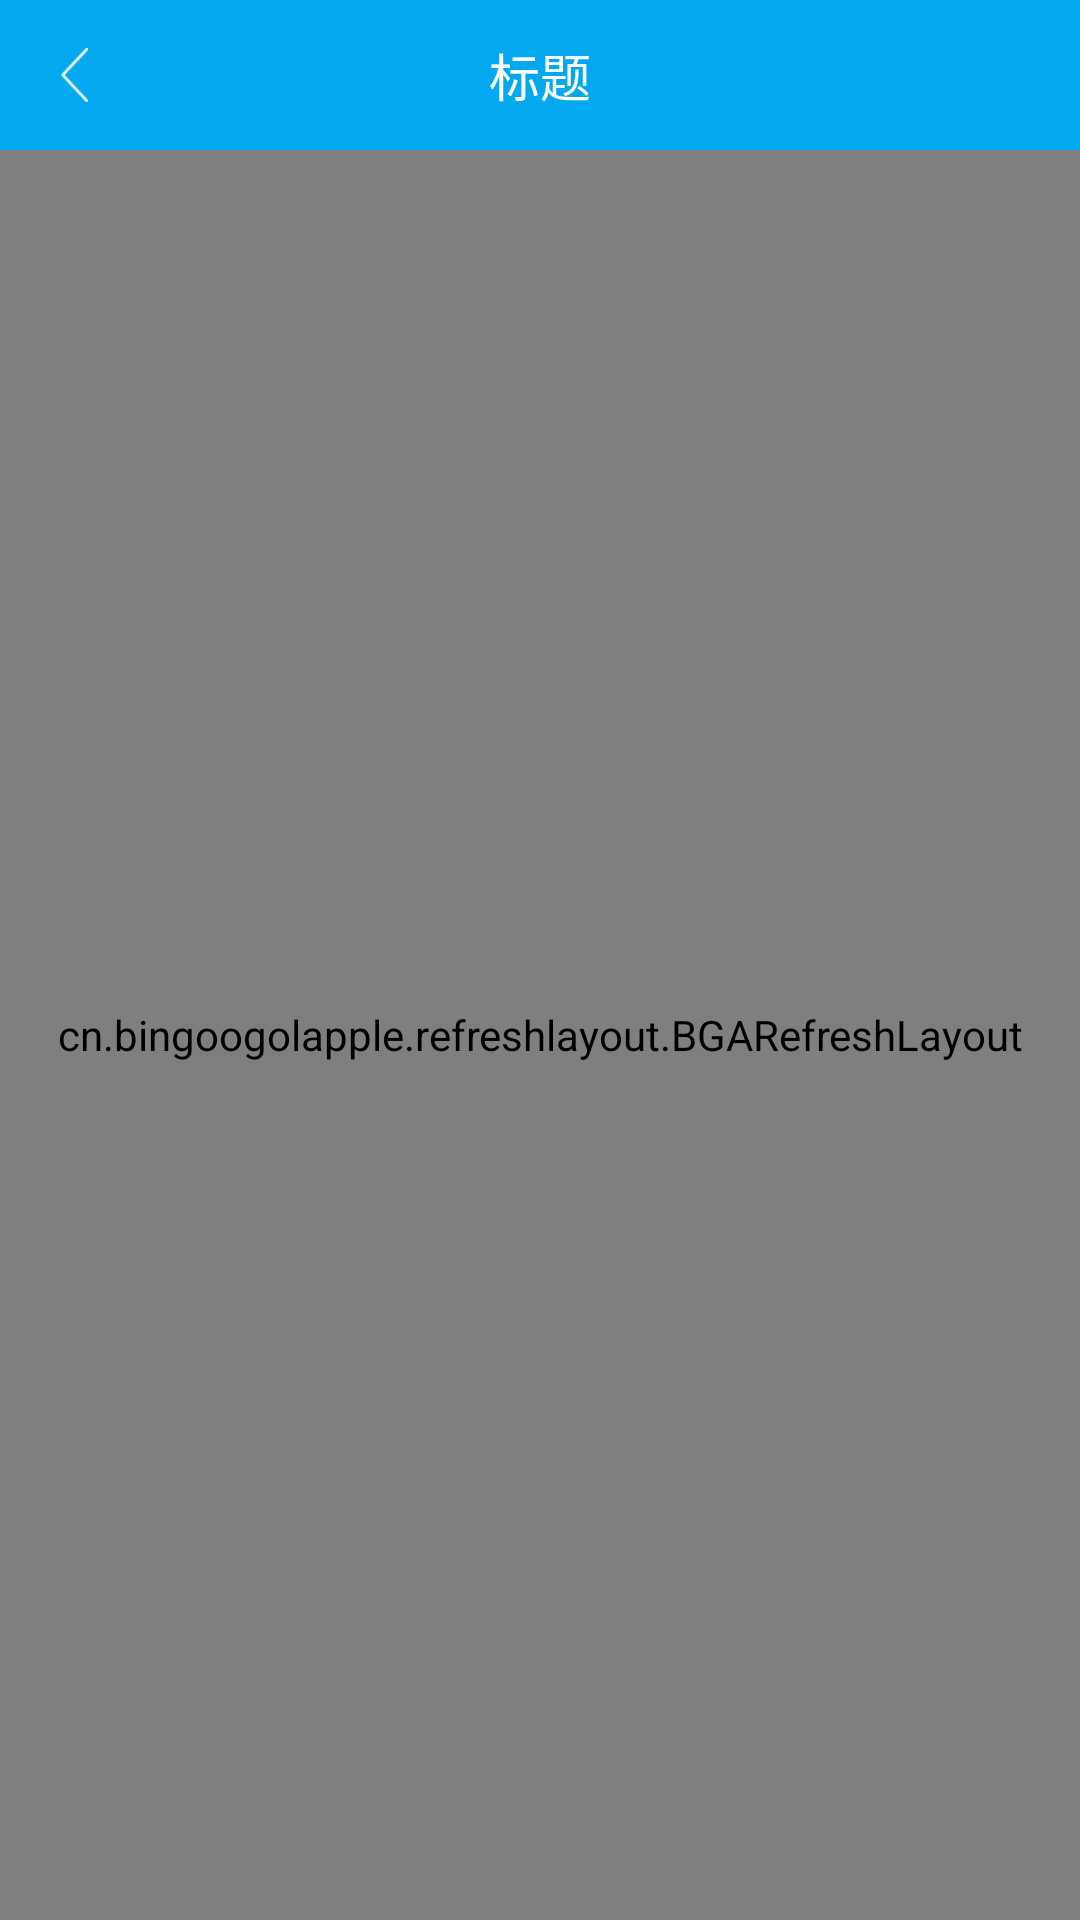

Write the Android layout XML for this screen, with the resource values it uses.
<!-- AndroidManifest.xml: application theme Theme.AppCompat.Light.NoActionBar -->
<!-- res/layout/activity_upload_load_detail.xml -->
<?xml version="1.0" encoding="utf-8"?>
<LinearLayout xmlns:android="http://schemas.android.com/apk/res/android"
    xmlns:app="http://schemas.android.com/apk/res-auto"
    xmlns:tools="http://schemas.android.com/tools"
    android:layout_width="match_parent"
    android:layout_height="match_parent"
    android:orientation="vertical"
    tools:context=".activity.user.UploadLoadDetailActivity">

    <include layout="@layout/common_title" />

    <cn.bingoogolapple.refreshlayout.BGARefreshLayout
        android:id="@+id/myrefreshLayout"
        android:layout_width="match_parent"
        android:layout_height="match_parent">

        <android.support.v7.widget.RecyclerView
            android:id="@+id/recycle_list"
            android:layout_width="match_parent"
            android:layout_height="0dp"
            android:layout_weight="1" />

    </cn.bingoogolapple.refreshlayout.BGARefreshLayout>
</LinearLayout>
<!-- res/layout/common_title.xml (included above) -->
<?xml version="1.0" encoding="utf-8"?>
<RelativeLayout xmlns:android="http://schemas.android.com/apk/res/android"
    android:layout_width="match_parent"
    android:layout_height="50dp"
    android:background="@color/blue"
    android:gravity="center_vertical">

    <RelativeLayout
        android:id="@+id/btn_back"
        android:layout_width="50dp"
        android:layout_height="match_parent"
        android:gravity="center"
        android:onClick="BaseOnclick">

        <ImageView
            android:layout_width="9dp"
            android:layout_height="18dp"
            android:background="@mipmap/btn_back_white" />
    </RelativeLayout>

    <TextView
        android:id="@+id/activity_title"
        android:layout_width="wrap_content"
        android:layout_height="wrap_content"
        android:layout_centerInParent="true"
        android:ellipsize="end"
        android:maxEms="12"
        android:singleLine="true"
        android:text="标题"
        android:textColor="@color/white"
        android:textSize="17sp" />

    <TextView
        android:id="@+id/title_right"
        android:layout_width="wrap_content"
        android:layout_height="50dp"
        android:layout_alignParentRight="true"
        android:layout_marginRight="15dp"
        android:gravity="center"
        android:paddingLeft="5dp"
        android:paddingRight="5dp"
        android:text="完成"
        android:textColor="@color/white"
        android:visibility="gone" />
</RelativeLayout>
<!-- resources referenced by this layout -->
<resources>
  <color name="blue">#03a8ee</color>
  <color name="white">#ffffff</color>
  <!-- mipmap btn_back_white: png bitmap (mipmap-xhdpi, 1320 bytes) -->
</resources>
